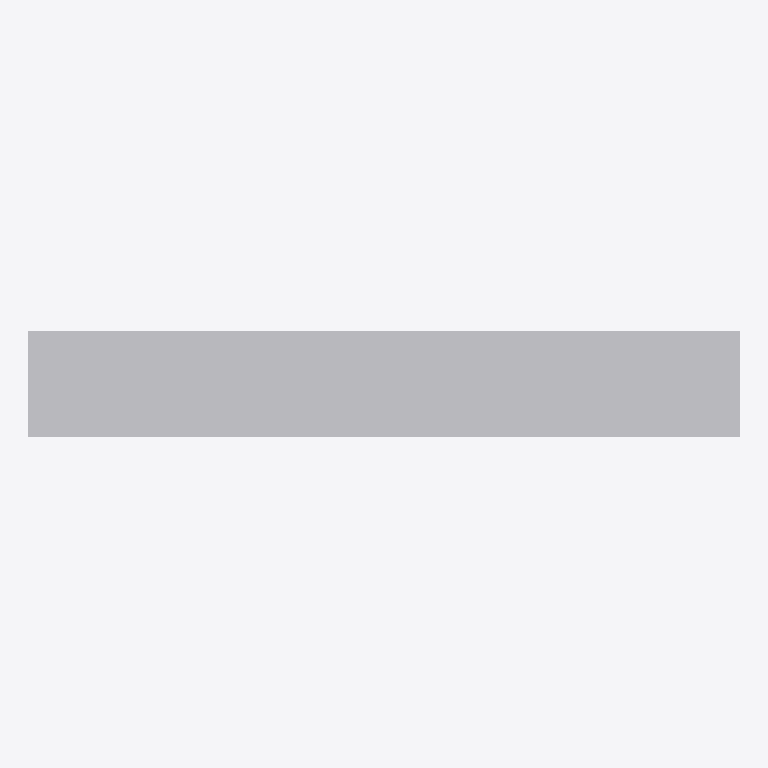
Plan cut of the same IFC building model at storey 'EG' (level 0.00 m, cut at 1.40 m), seen from above with north up, elements coloured by IFC class: 1 other element (light grey). No cut surface shows.
Extent 6.0 m × 0.9 m × 0.8 m (x, y, z). Storeys (1): EG at 0.00 m. Elements (1): 1 IfcFurniture.

HEADER;
FILE_DESCRIPTION(('ViewDefinition[DesignTransferView]'),'2;1');
FILE_NAME('/dev/null','2026-11-18T07:31:32+01:00',(''),(''),'IfcOpenShell 0.8.5','IfcOpenShell 0.8.5','Nobody');
FILE_SCHEMA(('IFC4'));
ENDSEC;
DATA;
#6=IFCPROJECT('03o66IgZT7Tw3DkPnK8Gtl',#5,'preview-sitzreihe-mit-tisch',$,$,$,$,(#15),#10);
#18=IFCSITE('166M9lXvr1OvDPnp8znMKr',#17,'Site',$,$,#29,$,$,$,$,$,$,$,$);
#20=IFCBUILDING('3KrCB18d53DOy4h9kbrJPN',#19,'Building',$,$,#34,$,$,$,$,$,$);
#36=IFCBUILDINGSTOREY('1nlM224jb90eidpMFpstDQ',#35,'EG',$,$,#43,$,$,$,0.0);
#58=IFCFURNITURE('1ce77cSfj3ChYuTBqUGpjN',#57,'Sitzreihe mit Schreibablage',$,'Einbaumöbel',#72,#65,$,.USERDEFINED.);
ENDSEC;
